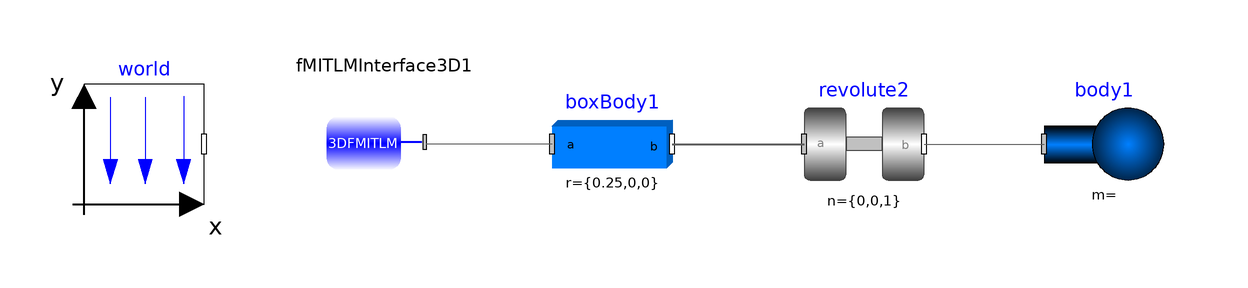

Above is the diagram view of the following Modelica model: its components placed by their Placement annotations and its connect equations drawn as lines.

model doublePendulum2 "Simple double pendulum with two revolute joints and two bodies"
  Modelica.Mechanics.MultiBody.Parts.BodyBox boxBody1(angles_start(displayUnit = "rad"), density(displayUnit = "kg/m3"), enforceStates = false, r = {0.25, 0, 0}, r_0(fixed = true, start = {0, 0, 0}), v_0(fixed = true), width = 0.06) annotation(Placement(visible = true, transformation(extent = {{-10, 0}, {10, 20}}, rotation = 0)));
  FMITLM.FMITLM_Interface_3D.FMITLMInterface3D fMITLMInterface3D1(interfaceName = "fmitlm") annotation(Placement(visible = true, transformation(origin = {-38, 10}, extent = {{-10, -10}, {10, 10}}, rotation = 180)));
  inner Modelica.Mechanics.MultiBody.World world(animateGravity = true, animateWorld = true, enableAnimation = false)  annotation(Placement(visible = true, transformation(extent = {{-88, 0}, {-68, 20}}, rotation = 0)));
  Modelica.Mechanics.MultiBody.Parts.Body body1 annotation(Placement(visible = true, transformation(origin = {82, 10}, extent = {{-10, -10}, {10, 10}}, rotation = 0)));
  Modelica.Mechanics.MultiBody.Joints.Revolute revolute2 annotation(Placement(visible = true, transformation(extent = {{32, 0}, {52, 20}}, rotation = 0)));


  input Real f[3](start = zeros(3));
  input Real t[3](start = zeros(3));
equation
  fMITLMInterface3D1.f = f;
  fMITLMInterface3D1.t = t;

  connect(boxBody1.frame_b, revolute2.frame_a) annotation(Line(points = {{10, 10}, {32, 10}}, color = {95, 95, 95}, thickness = 0.5));
  connect(revolute2.frame_b, body1.frame_a) annotation(Line(points = {{52, 10}, {72, 10}, {72, 10}, {72, 10}}, color = {95, 95, 95}));
  connect(boxBody1.frame_a, fMITLMInterface3D1.frame_a) annotation(Line(points = {{-10, 10}, {-31, 10}}, color = {95, 95, 95}));
  annotation(Icon(coordinateSystem(extent = {{-100, -100}, {100, 100}}, preserveAspectRatio = true, initialScale = 0.1, grid = {10, 10}), graphics = {Rectangle(visible = true, origin = {-10.651, -8.377}, lineColor = {0, 0, 255}, fillColor = {128, 128, 128}, fillPattern = FillPattern.Solid, extent = {{-89.349, -91.623}, {110.651, 108.377}}, radius = 20), Text(visible = true, origin = {-15.021, -3.686}, textColor = {255, 255, 255}, extent = {{-81.612, -54.575}, {111.654, 66.091}}, textString = "EX")}), experiment(StopTime = 3), Documentation(info = "<html>
<p>
This example demonstrates that by using joint and body
elements animation is automatically available. Also the revolute
joints are animated. Note, that animation of every component
can be switched of by setting the first parameter <b>animation</b>
to <b>false</b> or by setting <b>enableAnimation</b> in the <b>world</b>
object to <b>false</b> to switch off animation of all components.
</p>

<table border=0 cellspacing=0 cellpadding=0><tr><td valign=\"top\">
<IMG src=\"modelica://Modelica/Resources/Images/Mechanics/MultiBody/Examples/Elementary/DoublePendulum.png\"
ALT=\"model Examples.Elementary.DoublePendulum\">
</td></tr></table>

</HTML>"), uses(Modelica(version = "3.2.2")));
end doublePendulum2;